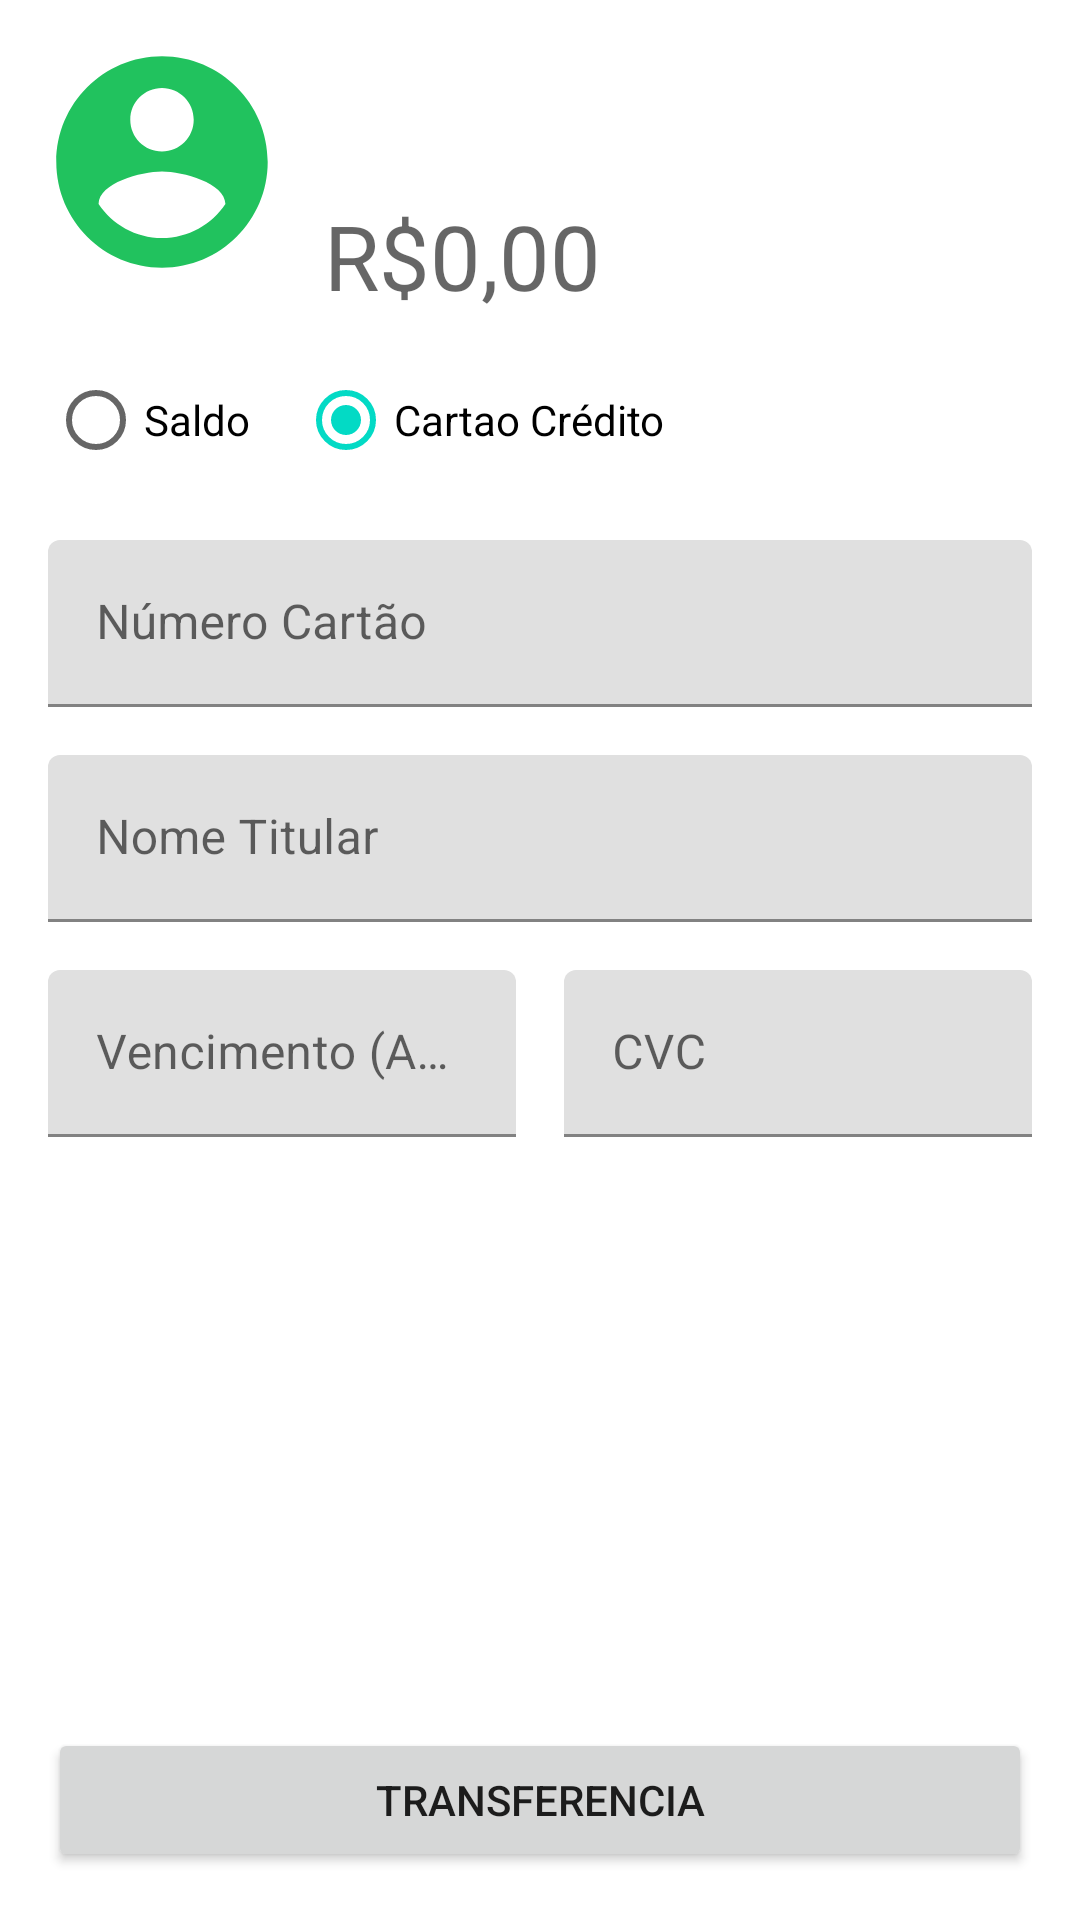

This screen was rendered from an Android layout file. Write that file and the resources it references.
<!-- AndroidManifest.xml: application theme AppTheme -->
<!-- res/layout/fragment_transacao.xml -->
<?xml version="1.0" encoding="utf-8"?>
<androidx.constraintlayout.widget.ConstraintLayout
    xmlns:android="http://schemas.android.com/apk/res/android"
    xmlns:app="http://schemas.android.com/apk/res-auto"
    xmlns:tools="http://schemas.android.com/tools"
    android:layout_width="match_parent"
    android:layout_height="match_parent">

    <ImageView
        android:id="@+id/imageView3"
        android:layout_width="wrap_content"
        android:layout_height="wrap_content"
        app:layout_constraintStart_toStartOf="parent"
        app:layout_constraintTop_toTopOf="parent"
        app:srcCompat="@drawable/ic_conta_verde" />

    <TextView
        android:id="@+id/textViewLogin"
        android:layout_width="wrap_content"
        android:layout_height="wrap_content"
        android:layout_marginTop="8dp"
        android:textStyle="bold"
        app:layout_constraintStart_toEndOf="@+id/imageView3"
        app:layout_constraintTop_toTopOf="@+id/imageView3"
        tools:text="Ana" />

    <TextView
        android:id="@+id/textViewNomeCompleto"
        android:layout_width="wrap_content"
        android:layout_height="wrap_content"
        android:layout_marginTop="8dp"
        android:textStyle="bold"
        app:layout_constraintStart_toEndOf="@+id/imageView3"
        app:layout_constraintTop_toBottomOf="@+id/textViewLogin"
        tools:text="Ana Clara Guerra" />

    <EditText
        android:id="@+id/editTextTextPersonName2"
        android:layout_width="0dp"
        android:layout_height="wrap_content"
        android:layout_marginTop="8dp"
        android:background="@android:color/transparent"
        android:ems="10"
        android:hint="R$0,00"
        android:inputType="textPersonName"
        android:textSize="30sp"
        app:layout_constraintBottom_toBottomOf="@+id/imageView3"
        app:layout_constraintEnd_toEndOf="parent"
        app:layout_constraintStart_toEndOf="@+id/imageView3"
        app:layout_constraintTop_toBottomOf="@+id/textViewNomeCompleto" />

    <RadioGroup
        android:id="@+id/radioGroup"
        android:layout_width="0dp"
        android:layout_height="wrap_content"
        android:layout_marginTop="8dp"
        android:checkedButton="@id/radioButtonCartaoCredito"
        android:orientation="horizontal"
        app:layout_constraintEnd_toEndOf="parent"
        app:layout_constraintStart_toStartOf="parent"
        app:layout_constraintTop_toBottomOf="@+id/imageView3">

        <RadioButton
            android:id="@+id/radioButton"
            android:layout_width="wrap_content"
            android:layout_height="wrap_content"
            android:layout_marginStart="16dp"
            android:layout_marginEnd="16dp"
            android:text="Saldo" />

        <RadioButton
            android:id="@+id/radioButtonCartaoCredito"
            android:layout_width="wrap_content"
            android:layout_height="wrap_content"
            android:text="Cartao Crédito" />
    </RadioGroup>

    <androidx.constraintlayout.widget.ConstraintLayout
        android:id="@+id/constraintLayout3"
        android:layout_width="0dp"
        android:layout_height="wrap_content"
        app:layout_constraintEnd_toEndOf="parent"
        app:layout_constraintStart_toStartOf="parent"
        app:layout_constraintTop_toBottomOf="@+id/radioGroup">

        <com.google.android.material.textfield.TextInputLayout
            android:id="@+id/textInputLayout3"
            android:layout_width="0dp"
            android:layout_height="wrap_content"
            android:layout_marginStart="16dp"
            android:layout_marginTop="16dp"
            android:layout_marginEnd="16dp"
            app:layout_constraintEnd_toEndOf="parent"
            app:layout_constraintStart_toStartOf="parent"
            app:layout_constraintTop_toTopOf="parent">

            <com.google.android.material.textfield.TextInputEditText
                android:layout_width="match_parent"
                android:layout_height="wrap_content"
                android:hint="Número Cartão" />
        </com.google.android.material.textfield.TextInputLayout>

        <com.google.android.material.textfield.TextInputLayout
            android:id="@+id/textInputLayout4"
            android:layout_width="0dp"
            android:layout_height="wrap_content"
            android:layout_marginStart="16dp"
            android:layout_marginTop="16dp"
            android:layout_marginEnd="16dp"
            app:layout_constraintEnd_toEndOf="parent"
            app:layout_constraintStart_toStartOf="parent"
            app:layout_constraintTop_toBottomOf="@+id/textInputLayout3">

            <com.google.android.material.textfield.TextInputEditText
                android:layout_width="match_parent"
                android:layout_height="wrap_content"
                android:hint="Nome Titular" />
        </com.google.android.material.textfield.TextInputLayout>

        <com.google.android.material.textfield.TextInputLayout
            android:id="@+id/textInputLayout5"
            android:layout_width="0dp"
            android:layout_height="wrap_content"
            android:layout_marginTop="16dp"
            android:layout_marginEnd="8dp"
            app:layout_constraintEnd_toStartOf="@id/textInputLayout6"
            app:layout_constraintStart_toStartOf="@+id/textInputLayout4"
            app:layout_constraintTop_toBottomOf="@+id/textInputLayout4">

            <com.google.android.material.textfield.TextInputEditText
                android:layout_width="match_parent"
                android:layout_height="wrap_content"
                android:maxLength="4"
                android:hint="Vencimento (Ano)"
                android:inputType="number" />
        </com.google.android.material.textfield.TextInputLayout>

        <com.google.android.material.textfield.TextInputLayout
            android:id="@+id/textInputLayout6"
            android:layout_width="0dp"
            android:layout_height="wrap_content"
            android:layout_marginStart="8dp"
            android:layout_marginTop="16dp"
            android:layout_marginEnd="16dp"
            app:layout_constraintEnd_toEndOf="parent"
            app:layout_constraintStart_toEndOf="@id/textInputLayout5"
            app:layout_constraintTop_toBottomOf="@+id/textInputLayout4">

            <com.google.android.material.textfield.TextInputEditText
                android:layout_width="match_parent"
                android:layout_height="wrap_content"
                android:maxLength="3"
                android:hint="CVC"
                android:inputType="number" />
        </com.google.android.material.textfield.TextInputLayout>
    </androidx.constraintlayout.widget.ConstraintLayout>

    <Button
        android:id="@+id/button"
        android:layout_width="0dp"
        android:layout_height="wrap_content"
        android:layout_marginStart="16dp"
        android:layout_marginEnd="16dp"
        android:layout_marginBottom="16dp"
        android:text="Transferencia"
        app:layout_constraintBottom_toBottomOf="parent"
        app:layout_constraintEnd_toEndOf="parent"
        app:layout_constraintStart_toStartOf="parent"
        app:layout_constraintTop_toBottomOf="@+id/constraintLayout3"
        app:layout_constraintVertical_bias="1.0" />
</androidx.constraintlayout.widget.ConstraintLayout>
<!-- resources referenced by this layout -->
<resources>
  <!-- drawable ic_conta_verde (drawable) -->
  <vector
      xmlns:android="http://schemas.android.com/apk/res/android"
      android:width="108dp"
      android:height="108dp"
      android:viewportWidth="108"
      android:viewportHeight="108"
      android:tint="#21C25E">
      <group android:scaleX="3.5235"
          android:scaleY="3.5235"
          android:translateX="11.718"
          android:translateY="11.718">
          <path
              android:fillColor="@android:color/white"
              android:pathData="M12,2C6.48,2 2,6.48 2,12s4.48,10 10,10 10,-4.48 10,-10S17.52,2 12,2zM12,5c1.66,0 3,1.34 3,3s-1.34,3 -3,3 -3,-1.34 -3,-3 1.34,-3 3,-3zM12,19.2c-2.5,0 -4.71,-1.28 -6,-3.22 0.03,-1.99 4,-3.08 6,-3.08 1.99,0 5.97,1.09 6,3.08 -1.29,1.94 -3.5,3.22 -6,3.22z"/>
      </group>
  </vector>
</resources>
